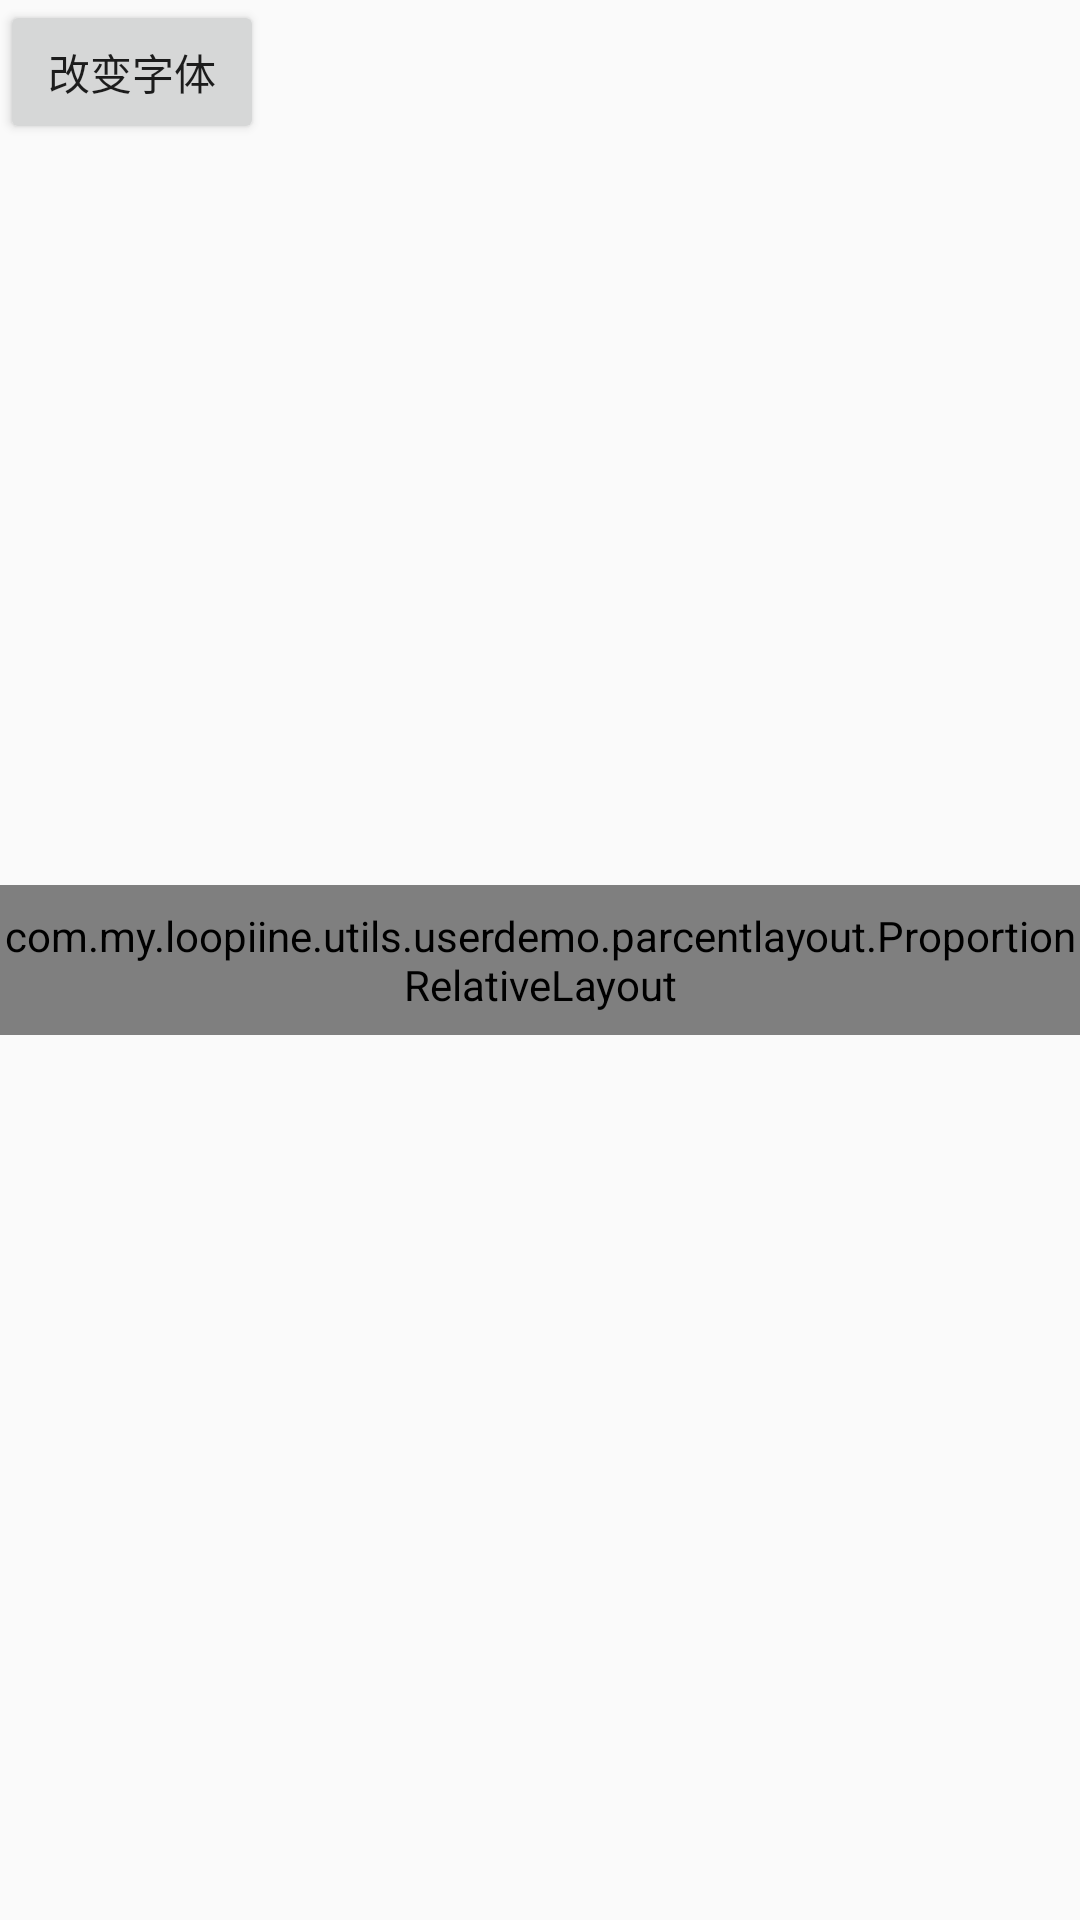

The Android layout XML behind this screen, and the referenced resources:
<!-- AndroidManifest.xml: application theme AppTheme.NoActionBar -->
<!-- res/layout/act_test.xml -->
<?xml version="1.0" encoding="utf-8"?>
<RelativeLayout
    xmlns:fit="http://schemas.android.com/apk/res-auto"
    xmlns:qlbundle="http://schemas.android.com/apk/res-auto"
    xmlns:android="http://schemas.android.com/apk/res/android"
    android:id="@+id/rl_bg"
    android:layout_width="match_parent"
    android:layout_height="match_parent"
    >

    <Button
        android:id="@+id/btn_change"
        android:layout_width="wrap_content"
        android:layout_height="wrap_content"
        android:text="改变字体"/>

    
    <com.my.loopiine.utils.userdemo.parcentlayout.ProportionRelativeLayout
        android:layout_centerInParent="true"
        android:layout_width="match_parent"
        android:layout_height="50dp"
        qlbundle:heightProportion="0.2"
        qlbundle:heightProportionType="screenWidth"
        android:background="#000">
        <com.my.loopiine.test.FitTextView
            android:id="@+id/ftv"
            android:layout_centerHorizontal="true"
            fit:fit_text="五月天"
            android:layout_width="wrap_content"
            android:layout_height="match_parent" />
      <TextView
          android:layout_alignParentBottom="true"
          android:layout_toLeftOf="@+id/ftv"
          android:textColor="#fff"
          android:text="阿信"
          android:layout_width="wrap_content"
          android:layout_height="wrap_content" />
        <com.my.loopiine.test.FitTextView
            android:id="@+id/text_right"
            android:layout_alignParentBottom="true"
            android:layout_toRightOf="@+id/ftv"
            fit:fit_text="怪兽"
            android:layout_width="wrap_content"
            android:layout_height="30dp" />
    </com.my.loopiine.utils.userdemo.parcentlayout.ProportionRelativeLayout>




    
    
        
        
        
        
        
        
        
        
        
        
            
            
            
        
    

</RelativeLayout>
<!-- resources referenced by this layout -->
<resources>
  <style name="AppTheme.NoActionBar">
          <item name="windowActionBar">false</item>
          <item name="windowNoTitle">true</item>
      </style>
</resources>
